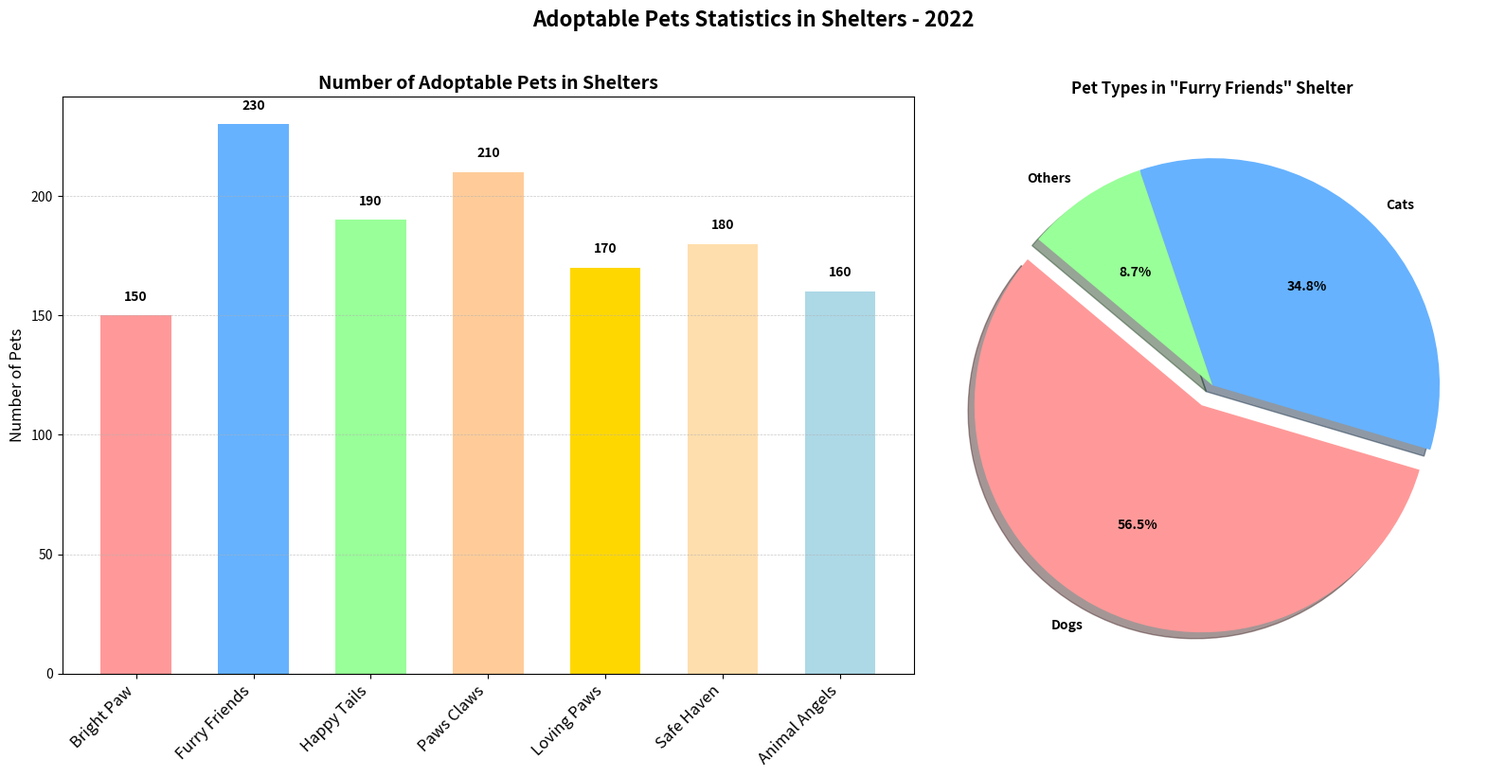

Here is the Python script that generated this plot:
import matplotlib.pyplot as plt
import numpy as np

shelters = ['Bright Paw', 'Furry Friends', 'Happy Tails', 'Paws Claws', 'Loving Paws', 'Safe Haven', 'Animal Angels']
adoptable_pets = [150, 230, 190, 210, 170, 180, 160]

pet_types = ['Dogs', 'Cats', 'Others']
pet_counts_1 = [130, 80, 20]  # Furry Friends

x_positions = np.arange(len(shelters))
bar_width = 0.6

fig, (ax2, ax1) = plt.subplots(1, 2, figsize=(16, 8), gridspec_kw={'width_ratios': [3, 2]})
fig.suptitle('Adoptable Pets Statistics in Shelters - 2022', fontsize=16, fontweight='bold', y=1.02)

# Second subplot: Pie charts for different pet types in two busiest shelters
explode = (0.1, 0, 0)  # explode the first slice (dogs)
ax1.pie(pet_counts_1, labels=pet_types, explode=explode, colors=['#FF9999', '#66B2FF', '#99FF99'],
        autopct='%1.1f%%', shadow=True, startangle=140, textprops={'fontsize': 10, 'fontweight':'bold'})
ax1.set_title('Pet Types in "Furry Friends" Shelter', fontsize=12, fontweight='bold')

# First subplot: Bar chart of adoptable pets in different shelters
bars = ax2.bar(x_positions, adoptable_pets, color=['#FF9999','#66B2FF','#99FF99','#FFCC99','#FFD700','#FFDEAD','#ADD8E6'], width=bar_width)

for bar in bars:
    yval = bar.get_height()
    ax2.text(bar.get_x() + bar.get_width()/2, yval + 5, f'{yval}', ha='center', va='bottom', fontsize=10, fontweight='bold')

ax2.set_xticks(x_positions)
ax2.set_xticklabels(shelters, rotation=45, ha='right', fontsize=12)
ax2.set_title("Number of Adoptable Pets in Shelters", fontsize=14, fontweight='bold')
ax2.set_ylabel("Number of Pets", fontsize=12)
ax2.yaxis.grid(True, linestyle='--', linewidth=0.5, alpha=0.7)

plt.tight_layout()
plt.show()
